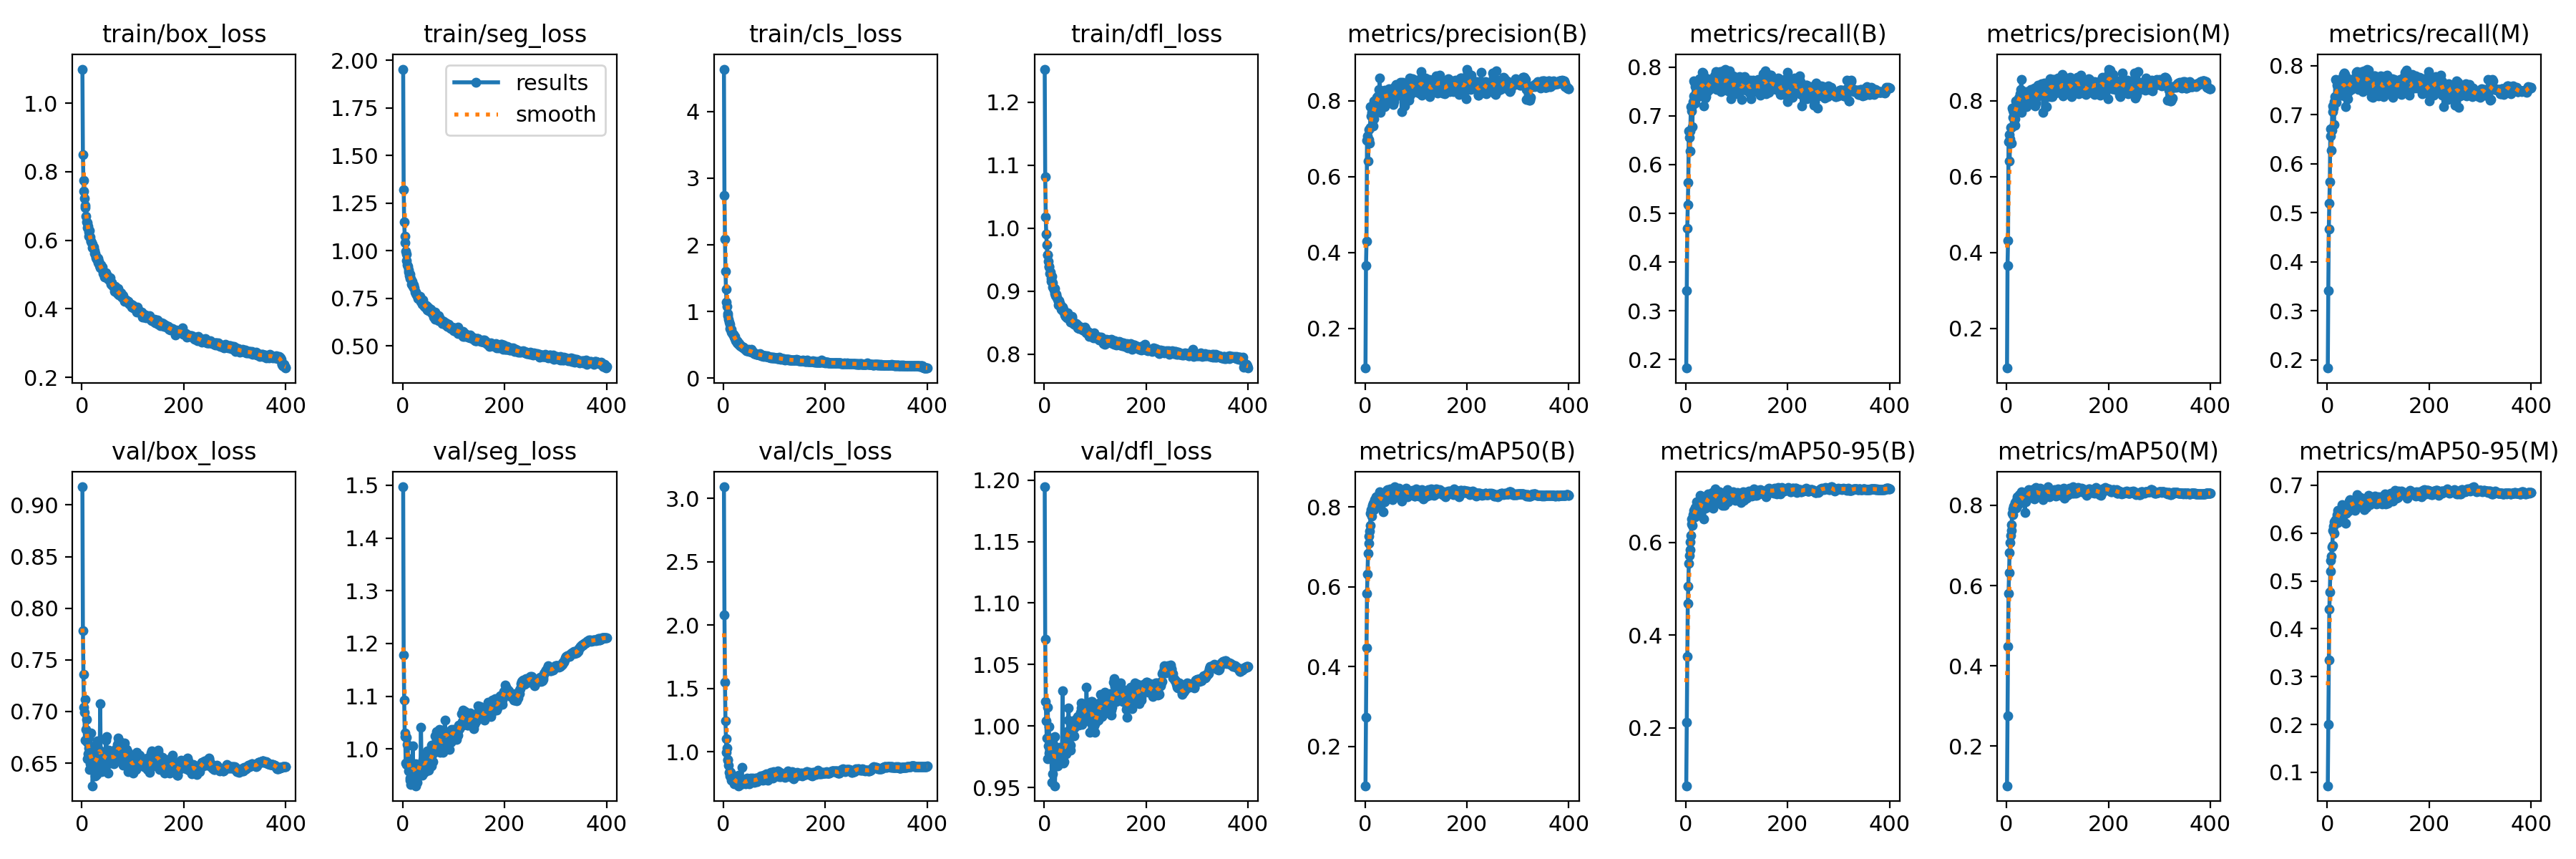

Values plotted in this chart, from the file beside it:
epoch, train/box_loss, train/seg_loss, train/cls_loss, train/dfl_loss, metrics/precision(B), metrics/recall(B), metrics/mAP50(B), metrics/mAP50-95(B), metrics/precision(M), metrics/recall(M), metrics/mAP50(M), metrics/mAP50-95(M), val/box_loss, val/seg_loss, val/cls_loss, val/dfl_loss, lr/pg0, lr/pg1, lr/pg2
1, 1.099, 1.954, 4.638, 1.253, 0.09552, 0.1825, 0.1014, 0.07527, 0.09581, 0.1831, 0.1009, 0.07186, 0.9176, 1.497, 3.091, 1.195, 0.06712, 0.0003321, 0.0003321
2, 0.8497, 1.322, 2.747, 1.082, 0.3656, 0.3412, 0.2737, 0.2124, 0.3661, 0.3419, 0.2745, 0.2, 0.7782, 1.179, 2.078, 1.071, 0.03412, 0.0006638, 0.0006638
3, 0.7751, 1.153, 2.09, 1.018, 0.4294, 0.4696, 0.4467, 0.3536, 0.432, 0.4671, 0.448, 0.3347, 0.7361, 1.093, 1.547, 1.02, 0.001116, 0.0009938, 0.0009938
4, 0.7431, 1.078, 1.598, 0.9911, 0.6959, 0.518, 0.5828, 0.4684, 0.6925, 0.5197, 0.5803, 0.4412, 0.7044, 1.03, 1.241, 1.004, 0.0009926, 0.0009926, 0.0009926
5, 0.7234, 1.042, 1.336, 0.9738, 0.7064, 0.5631, 0.6311, 0.5048, 0.7106, 0.5635, 0.6323, 0.4764, 0.6994, 1.023, 1.101, 0.9901, 0.0009926, 0.0009926, 0.0009926
6, 0.6949, 0.9977, 1.144, 0.9573, 0.6413, 0.6694, 0.6836, 0.555, 0.6416, 0.6714, 0.6828, 0.52, 0.6724, 0.9731, 0.9931, 0.9736, 0.0009901, 0.0009901, 0.0009901
7, 0.701, 0.9831, 1.076, 0.9577, 0.6983, 0.6557, 0.7087, 0.5716, 0.6989, 0.6565, 0.7078, 0.5434, 0.7115, 1.023, 1.027, 1.015, 0.0009876, 0.0009876, 0.0009876
8, 0.6694, 0.9506, 0.9645, 0.947, 0.7242, 0.6277, 0.7275, 0.5837, 0.7288, 0.6282, 0.7248, 0.5524, 0.6825, 0.9707, 0.9365, 0.9839, 0.0009851, 0.0009851, 0.0009851
9, 0.6534, 0.9274, 0.9338, 0.938, 0.6882, 0.6684, 0.7392, 0.6014, 0.6876, 0.6683, 0.7373, 0.5718, 0.6927, 1.009, 0.9335, 0.9993, 0.0009827, 0.0009827, 0.0009827
10, 0.6518, 0.9185, 0.8781, 0.9401, 0.7303, 0.7189, 0.7544, 0.615, 0.7296, 0.7182, 0.7519, 0.5747, 0.6704, 1.008, 0.8914, 0.9777, 0.0009802, 0.0009802, 0.0009802
11, 0.6376, 0.899, 0.8373, 0.9278, 0.7851, 0.7107, 0.7844, 0.6401, 0.7805, 0.707, 0.7805, 0.6061, 0.654, 0.9577, 0.8362, 0.9747, 0.0009777, 0.0009777, 0.0009777
12, 0.6403, 0.8893, 0.8033, 0.9302, 0.7591, 0.7173, 0.7936, 0.6512, 0.7556, 0.7141, 0.7915, 0.6139, 0.6594, 0.9722, 0.8094, 0.9744, 0.0009752, 0.0009752, 0.0009752
13, 0.6242, 0.871, 0.7488, 0.92, 0.7699, 0.678, 0.778, 0.6369, 0.7746, 0.68, 0.7772, 0.6003, 0.6752, 0.982, 0.84, 0.9905, 0.0009728, 0.0009728, 0.0009728
14, 0.6118, 0.8559, 0.7305, 0.9156, 0.7739, 0.7294, 0.8033, 0.6604, 0.77, 0.7275, 0.7977, 0.6235, 0.6649, 0.945, 0.8358, 0.9772, 0.0009703, 0.0009703, 0.0009703
15, 0.6288, 0.8766, 0.7285, 0.9236, 0.7754, 0.741, 0.8014, 0.6628, 0.7707, 0.7374, 0.7965, 0.6248, 0.6438, 0.9402, 0.7885, 0.9538, 0.0009678, 0.0009678, 0.0009678
16, 0.6106, 0.8542, 0.6912, 0.9137, 0.7343, 0.7724, 0.8093, 0.6695, 0.7351, 0.7721, 0.8077, 0.6283, 0.6493, 0.9324, 0.7728, 0.9613, 0.0009654, 0.0009654, 0.0009654
17, 0.5975, 0.8264, 0.6764, 0.9067, 0.753, 0.7696, 0.8056, 0.6625, 0.7528, 0.7703, 0.8043, 0.6227, 0.6793, 0.9571, 0.8141, 0.9888, 0.0009629, 0.0009629, 0.0009629
18, 0.598, 0.8417, 0.6528, 0.9061, 0.7996, 0.7265, 0.7938, 0.6552, 0.7991, 0.7259, 0.7922, 0.622, 0.6549, 0.9526, 0.7974, 0.9851, 0.0009604, 0.0009604, 0.0009604
19, 0.5928, 0.8211, 0.6531, 0.9025, 0.7765, 0.7598, 0.8178, 0.6755, 0.771, 0.7599, 0.8126, 0.6386, 0.6501, 0.9735, 0.787, 0.9785, 0.0009579, 0.0009579, 0.0009579
20, 0.5885, 0.8149, 0.6443, 0.9043, 0.7922, 0.7414, 0.7979, 0.66, 0.7913, 0.74, 0.7945, 0.6227, 0.6663, 1.006, 0.8068, 0.9916, 0.0009555, 0.0009555, 0.0009555
21, 0.5779, 0.8206, 0.618, 0.8969, 0.7967, 0.7668, 0.8253, 0.6884, 0.7931, 0.7642, 0.8215, 0.6475, 0.6281, 0.9362, 0.744, 0.9514, 0.000953, 0.000953, 0.000953
22, 0.5776, 0.806, 0.6202, 0.8931, 0.7866, 0.7401, 0.8033, 0.6681, 0.7877, 0.7404, 0.8015, 0.6331, 0.648, 0.9538, 0.7878, 0.9682, 0.0009505, 0.0009505, 0.0009505
23, 0.5799, 0.8062, 0.5898, 0.8948, 0.8091, 0.7446, 0.8188, 0.6838, 0.807, 0.7426, 0.8146, 0.6455, 0.6501, 0.9624, 0.767, 0.9788, 0.000948, 0.000948, 0.000948
24, 0.5699, 0.7836, 0.5631, 0.8928, 0.7929, 0.7542, 0.8048, 0.6732, 0.7908, 0.7561, 0.8027, 0.6367, 0.6567, 0.9686, 0.8043, 0.9807, 0.0009455, 0.0009455, 0.0009455
25, 0.5616, 0.7742, 0.5623, 0.8894, 0.8103, 0.7409, 0.8274, 0.6831, 0.8097, 0.7424, 0.8261, 0.6476, 0.6566, 0.9717, 0.749, 0.982, 0.0009431, 0.0009431, 0.0009431
26, 0.5613, 0.782, 0.5603, 0.8873, 0.8133, 0.7482, 0.824, 0.6825, 0.8183, 0.7535, 0.8247, 0.6482, 0.6374, 0.9303, 0.745, 0.9675, 0.0009406, 0.0009406, 0.0009406
27, 0.5532, 0.7701, 0.5329, 0.8842, 0.7953, 0.7762, 0.8244, 0.6833, 0.8036, 0.7742, 0.8229, 0.6458, 0.664, 0.9601, 0.7533, 0.976, 0.0009381, 0.0009381, 0.0009381
28, 0.5494, 0.7692, 0.5371, 0.8788, 0.83, 0.741, 0.8148, 0.6818, 0.8298, 0.7407, 0.8142, 0.647, 0.6498, 0.9474, 0.7633, 0.9704, 0.0009357, 0.0009357, 0.0009357
29, 0.5461, 0.764, 0.5304, 0.8856, 0.86, 0.7428, 0.8376, 0.7017, 0.8569, 0.7404, 0.8336, 0.6599, 0.6387, 0.9369, 0.7306, 0.9696, 0.0009332, 0.0009332, 0.0009332
30, 0.5482, 0.7514, 0.5124, 0.8805, 0.7696, 0.7527, 0.8178, 0.6728, 0.7692, 0.7509, 0.8159, 0.6399, 0.6718, 0.9656, 0.8146, 0.9826, 0.0009307, 0.0009307, 0.0009307
31, 0.5474, 0.7576, 0.5183, 0.8801, 0.8071, 0.7556, 0.8105, 0.669, 0.8096, 0.7564, 0.808, 0.6369, 0.6544, 0.9596, 0.7734, 0.9764, 0.0009282, 0.0009282, 0.0009282
32, 0.5353, 0.7529, 0.4964, 0.8778, 0.8, 0.7813, 0.8188, 0.6727, 0.8017, 0.782, 0.8175, 0.6449, 0.6472, 0.9529, 0.7474, 0.9808, 0.0009258, 0.0009258, 0.0009258
33, 0.538, 0.7509, 0.4878, 0.8716, 0.8063, 0.7897, 0.8294, 0.6767, 0.8011, 0.7857, 0.8236, 0.6408, 0.6599, 0.9633, 0.7511, 0.9767, 0.0009233, 0.0009233, 0.0009233
34, 0.5294, 0.7612, 0.4904, 0.8753, 0.806, 0.7882, 0.8315, 0.6886, 0.7988, 0.7828, 0.8248, 0.6534, 0.6623, 0.9708, 0.7386, 0.9789, 0.0009208, 0.0009208, 0.0009208
35, 0.5265, 0.7352, 0.4765, 0.8704, 0.8187, 0.7486, 0.8231, 0.6872, 0.8135, 0.745, 0.8181, 0.6476, 0.6617, 0.9636, 0.7551, 0.9808, 0.0009183, 0.0009183, 0.0009183
36, 0.5207, 0.7333, 0.4711, 0.8745, 0.8186, 0.7201, 0.7877, 0.6502, 0.813, 0.717, 0.7825, 0.6209, 0.7076, 1.042, 0.8777, 1.028, 0.0009158, 0.0009158, 0.0009158
37, 0.5275, 0.7318, 0.4652, 0.8717, 0.8047, 0.761, 0.8188, 0.6803, 0.8038, 0.7606, 0.8171, 0.6462, 0.6505, 0.9708, 0.7629, 0.9771, 0.0009134, 0.0009134, 0.0009134
38, 0.5196, 0.7194, 0.461, 0.8679, 0.8271, 0.7359, 0.8133, 0.6744, 0.8243, 0.7349, 0.8095, 0.641, 0.6482, 0.9507, 0.7595, 0.97, 0.0009109, 0.0009109, 0.0009109
39, 0.5201, 0.7348, 0.456, 0.8674, 0.7842, 0.7774, 0.8203, 0.6825, 0.7837, 0.7744, 0.8169, 0.646, 0.6419, 0.9657, 0.7576, 0.9709, 0.0009084, 0.0009084, 0.0009084
40, 0.5211, 0.7413, 0.4606, 0.8658, 0.8205, 0.7401, 0.8309, 0.6885, 0.8195, 0.7323, 0.8252, 0.6546, 0.6477, 0.9799, 0.7555, 0.9798, 0.0009059, 0.0009059, 0.0009059
41, 0.5092, 0.7221, 0.4391, 0.8626, 0.8104, 0.7601, 0.8179, 0.6757, 0.8087, 0.7628, 0.816, 0.6467, 0.6552, 0.9706, 0.7657, 0.9822, 0.0009035, 0.0009035, 0.0009035
42, 0.5028, 0.7099, 0.4343, 0.8605, 0.8212, 0.7499, 0.8348, 0.6914, 0.8184, 0.7475, 0.8295, 0.657, 0.6602, 0.9772, 0.7497, 0.988, 0.000901, 0.000901, 0.000901
43, 0.5014, 0.7073, 0.4271, 0.8596, 0.8129, 0.7735, 0.8411, 0.7023, 0.8103, 0.7714, 0.8369, 0.6674, 0.6446, 0.9561, 0.7472, 0.9776, 0.0008985, 0.0008985, 0.0008985
44, 0.5029, 0.7168, 0.4336, 0.8614, 0.822, 0.7667, 0.8441, 0.7049, 0.8121, 0.7698, 0.8391, 0.6692, 0.6608, 0.9735, 0.7711, 0.9954, 0.0008961, 0.0008961, 0.0008961
45, 0.4934, 0.7018, 0.4143, 0.8574, 0.7998, 0.7652, 0.8244, 0.69, 0.7965, 0.7625, 0.8205, 0.6485, 0.6527, 0.9863, 0.7614, 0.9905, 0.0008936, 0.0008936, 0.0008936
46, 0.5036, 0.7101, 0.4201, 0.8661, 0.8046, 0.7647, 0.841, 0.7013, 0.8034, 0.7641, 0.8378, 0.6621, 0.6445, 0.9727, 0.7727, 0.9862, 0.0008911, 0.0008911, 0.0008911
47, 0.5049, 0.7124, 0.4151, 0.8629, 0.8318, 0.7545, 0.8332, 0.6896, 0.8292, 0.7524, 0.8295, 0.6591, 0.6723, 0.9745, 0.789, 1.005, 0.0008886, 0.0008886, 0.0008886
48, 0.4951, 0.6914, 0.4139, 0.8602, 0.8079, 0.7656, 0.8298, 0.6914, 0.8035, 0.7676, 0.8269, 0.6544, 0.676, 0.9962, 0.7753, 1.014, 0.0008862, 0.0008862, 0.0008862
49, 0.4954, 0.7034, 0.4289, 0.8609, 0.8231, 0.7693, 0.8324, 0.6986, 0.8199, 0.7671, 0.8285, 0.6597, 0.6552, 0.9596, 0.768, 0.9859, 0.0008837, 0.0008837, 0.0008837
50, 0.496, 0.7007, 0.4027, 0.8546, 0.8225, 0.7753, 0.8452, 0.703, 0.8209, 0.7702, 0.8397, 0.6689, 0.6527, 0.9619, 0.7633, 0.994, 0.0008812, 0.0008812, 0.0008812
51, 0.4857, 0.6873, 0.4072, 0.8509, 0.8087, 0.7767, 0.8329, 0.6988, 0.804, 0.7733, 0.8275, 0.6613, 0.6517, 0.9594, 0.7438, 0.9843, 0.0008787, 0.0008787, 0.0008787
52, 0.492, 0.6969, 0.3963, 0.8525, 0.8117, 0.7736, 0.8391, 0.7072, 0.8093, 0.7726, 0.8356, 0.6668, 0.6405, 0.9712, 0.7606, 0.9804, 0.0008762, 0.0008762, 0.0008762
53, 0.4909, 0.6857, 0.3964, 0.8563, 0.8204, 0.7657, 0.829, 0.691, 0.8182, 0.7639, 0.8262, 0.6626, 0.6628, 0.9823, 0.7782, 1.003, 0.0008738, 0.0008738, 0.0008738
54, 0.4864, 0.6851, 0.4013, 0.8579, 0.8061, 0.7737, 0.8179, 0.6738, 0.8036, 0.7722, 0.8156, 0.6474, 0.6581, 0.9882, 0.793, 0.9988, 0.0008713, 0.0008713, 0.0008713
55, 0.4913, 0.6948, 0.4308, 0.8599, 0.8336, 0.7653, 0.8334, 0.6899, 0.8333, 0.7654, 0.831, 0.6686, 0.6605, 0.9784, 0.786, 0.9943, 0.0008688, 0.0008688, 0.0008688
56, 0.4801, 0.6785, 0.3923, 0.8521, 0.7906, 0.772, 0.8302, 0.6962, 0.7872, 0.7688, 0.8255, 0.6616, 0.6503, 0.9673, 0.7788, 0.9938, 0.0008663, 0.0008663, 0.0008663
57, 0.4718, 0.6748, 0.4043, 0.849, 0.7984, 0.7823, 0.8346, 0.6989, 0.7936, 0.7863, 0.8306, 0.67, 0.6593, 1.007, 0.7916, 0.9978, 0.0008639, 0.0008639, 0.0008639
58, 0.477, 0.6819, 0.3854, 0.8494, 0.829, 0.7838, 0.8506, 0.7153, 0.8245, 0.7827, 0.8449, 0.6799, 0.6535, 0.9893, 0.7719, 0.9921, 0.0008614, 0.0008614, 0.0008614
59, 0.4761, 0.6736, 0.3833, 0.8481, 0.8116, 0.7907, 0.8429, 0.709, 0.8092, 0.7883, 0.8383, 0.673, 0.6572, 0.9763, 0.7673, 0.9985, 0.0008589, 0.0008589, 0.0008589
60, 0.467, 0.6679, 0.3719, 0.8484, 0.8393, 0.762, 0.8413, 0.7016, 0.8349, 0.7599, 0.8369, 0.6701, 0.6538, 0.9918, 0.7554, 0.9993, 0.0008565, 0.0008565, 0.0008565
... 340 more rows
